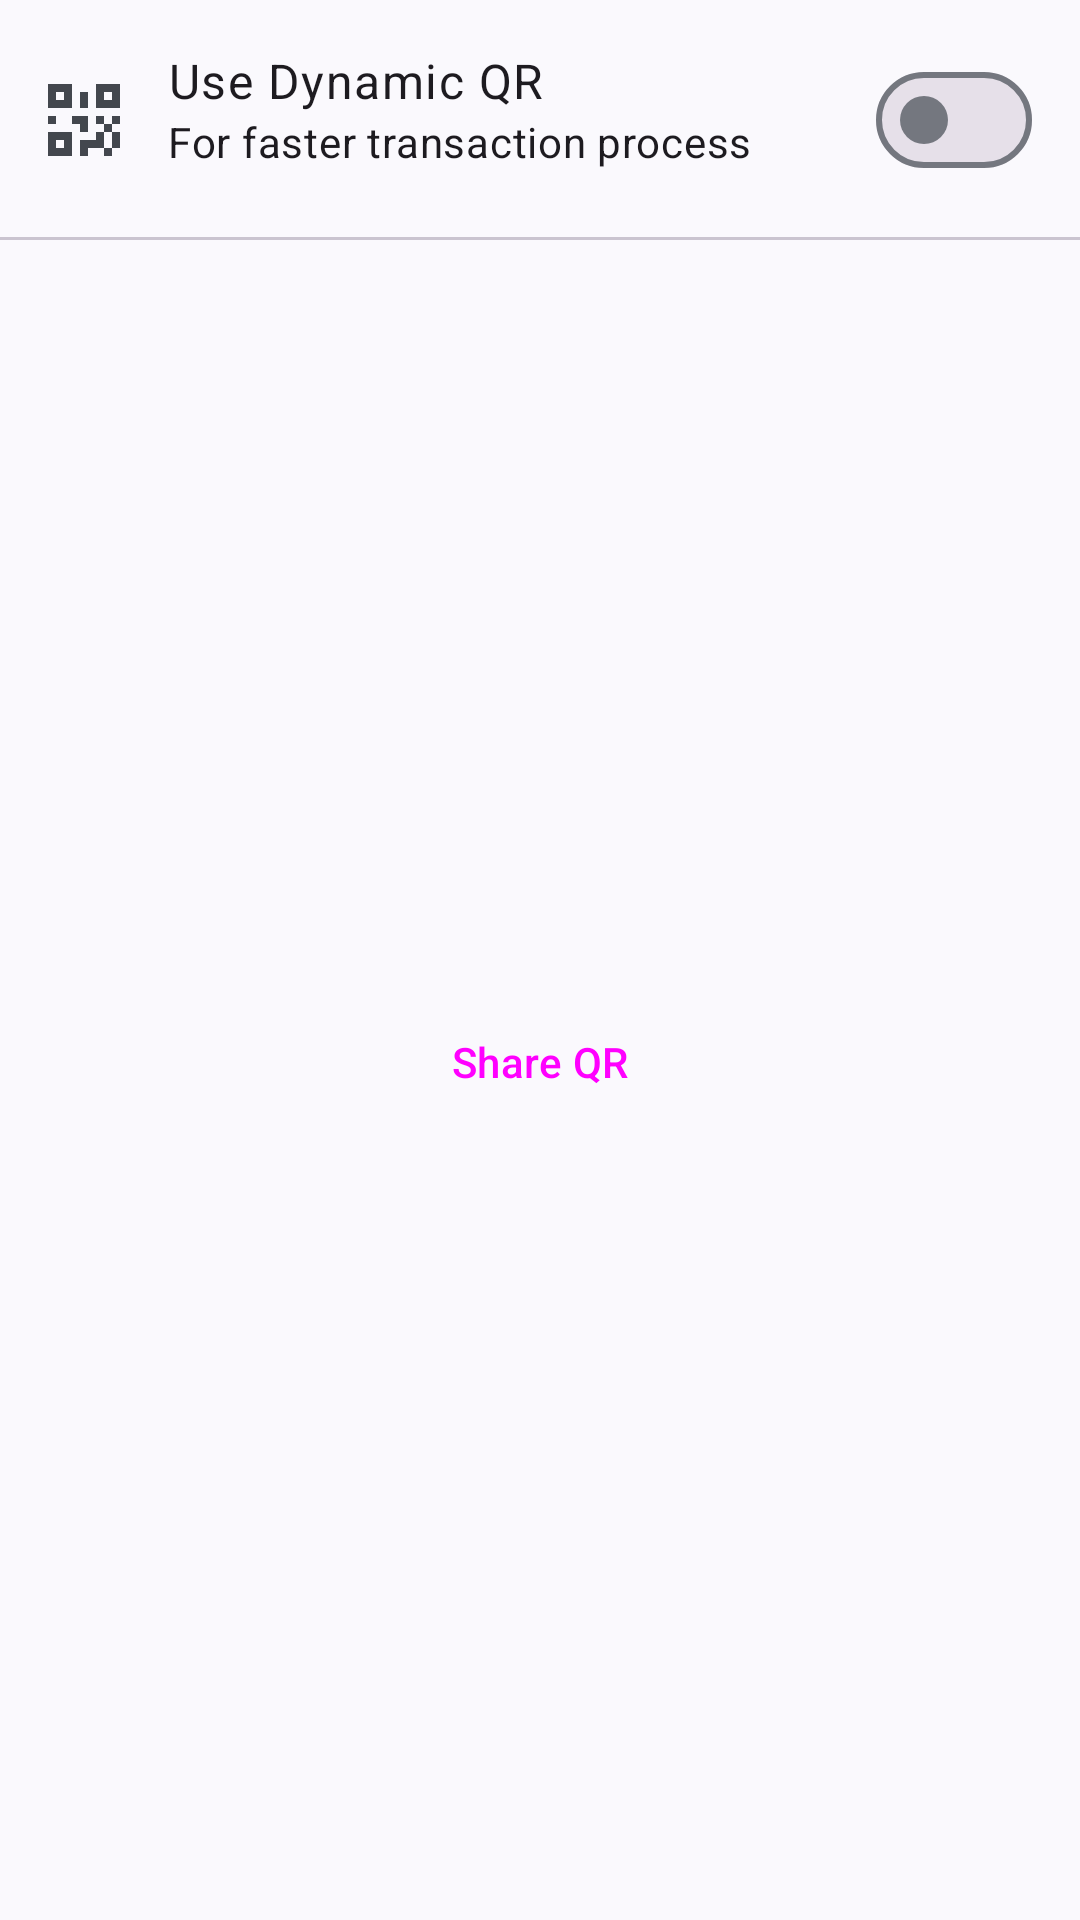

Write the Android layout XML for this screen, with the resource values it uses.
<!-- AndroidManifest.xml: application theme Theme.BISAMerchant -->
<!-- res/layout/fragment_payment.xml -->
<?xml version="1.0" encoding="utf-8"?>
<FrameLayout xmlns:android="http://schemas.android.com/apk/res/android"
    xmlns:app="http://schemas.android.com/apk/res-auto"
    xmlns:tools="http://schemas.android.com/tools"
    android:id="@+id/payment_container"
    android:layout_width="match_parent"
    android:layout_height="match_parent"
    android:background="@color/md_theme_light_surface"
    tools:context=".ui.home.payment.PaymentFragment">

    <ScrollView
        android:layout_width="match_parent"
        android:layout_height="match_parent">

        <androidx.constraintlayout.widget.ConstraintLayout
            android:layout_width="match_parent"
            android:layout_height="wrap_content">

            <RelativeLayout
                android:id="@+id/switch_qr_container"
                android:layout_width="match_parent"
                android:layout_height="wrap_content"
                android:background="@drawable/border_bottom"
                android:padding="16dp"
                app:layout_constraintEnd_toEndOf="parent"
                app:layout_constraintStart_toStartOf="parent"
                app:layout_constraintTop_toTopOf="parent">

                <ImageView
                    android:id="@+id/iv_ic_qr"
                    android:layout_width="wrap_content"
                    android:layout_height="wrap_content"
                    android:layout_centerVertical="true"
                    android:layout_marginEnd="16dp"
                    android:contentDescription="@string/icon_qr"
                    android:src="@drawable/ic_payment_24" />

                <TextView
                    android:id="@+id/tv_qr_dynamic"
                    android:layout_width="wrap_content"
                    android:layout_height="wrap_content"
                    android:layout_alignParentTop="true"
                    android:layout_toEndOf="@id/iv_ic_qr"
                    android:text="@string/qr_title_text"
                    android:textAppearance="@style/TextAppearance.Material3.BodyLarge" />

                <TextView
                    android:id="@+id/tv_qr_dynamic_label"
                    android:layout_width="wrap_content"
                    android:layout_height="wrap_content"
                    android:layout_below="@id/tv_qr_dynamic"
                    android:layout_toEndOf="@id/iv_ic_qr"
                    android:text="@string/qr_label_text"
                    android:textAppearance="@style/TextAppearance.Material3.BodyMedium" />

                <com.google.android.material.materialswitch.MaterialSwitch
                    android:id="@+id/switch_qr"
                    android:layout_width="wrap_content"
                    android:layout_height="wrap_content"
                    android:layout_alignParentEnd="true"
                    android:checked="false" />
            </RelativeLayout>

            <com.google.android.material.textfield.TextInputLayout
                android:id="@+id/ed_payment_amount_layout"
                android:layout_width="match_parent"
                android:layout_height="wrap_content"
                android:layout_margin="16dp"
                android:hint="@string/amount"
                android:visibility="gone"
                app:endIconMode="clear_text"
                app:errorEnabled="true"
                app:helperText="@string/enter_amount"
                app:helperTextEnabled="true"
                app:layout_constraintTop_toBottomOf="@id/switch_qr_container"
                app:startIconDrawable="@drawable/ic_rupiah_24">

                <com.google.android.material.textfield.TextInputEditText
                    android:id="@+id/ed_payment_amount"
                    android:layout_width="match_parent"
                    android:layout_height="wrap_content"
                    android:inputType="number"
                    android:singleLine="true" />
            </com.google.android.material.textfield.TextInputLayout>

            <ImageView
                android:id="@+id/iv_dynamic_qr"
                android:layout_width="210dp"
                android:layout_height="210dp"
                android:layout_margin="16dp"
                android:contentDescription="@string/qr_image"
                android:visibility="gone"
                app:layout_constraintEnd_toEndOf="parent"
                app:layout_constraintStart_toStartOf="parent"
                app:layout_constraintTop_toBottomOf="@id/ed_payment_amount_layout" />

            <ImageView
                android:id="@+id/iv_static_qr"
                android:layout_width="210dp"
                android:layout_height="210dp"
                android:layout_margin="16dp"
                android:contentDescription="@string/qr_image"
                app:layout_constraintEnd_toEndOf="parent"
                app:layout_constraintStart_toStartOf="parent"
                app:layout_constraintTop_toBottomOf="@id/switch_qr_container" />

            <Button
                android:id="@+id/btn_share_qr"
                style="@style/Widget.Material3.Button"
                android:layout_width="0dp"
                android:layout_height="wrap_content"
                android:layout_marginHorizontal="16dp"
                android:layout_marginVertical="24dp"
                android:text="@string/share_qr"
                app:layout_constraintBottom_toBottomOf="parent"
                app:layout_constraintEnd_toEndOf="parent"
                app:layout_constraintStart_toStartOf="parent"
                app:layout_constraintTop_toBottomOf="@id/iv_static_qr" />

            <Button
                android:id="@+id/btn_scan_qr"
                style="@style/Widget.Material3.Button.OutlinedButton"
                android:layout_width="0dp"
                android:layout_height="wrap_content"
                android:layout_margin="16dp"
                android:text="@string/scan_qr_customer"
                android:visibility="gone"
                app:layout_constraintEnd_toStartOf="@id/guideline_vertical"
                app:layout_constraintStart_toStartOf="parent"
                app:layout_constraintTop_toBottomOf="@id/iv_dynamic_qr" />

            <Button
                android:id="@+id/btn_create_qr"
                style="@style/Widget.Material3.Button"
                android:layout_width="0dp"
                android:layout_height="wrap_content"
                android:layout_margin="16dp"
                android:text="@string/create_qr"
                android:visibility="gone"
                app:layout_constraintEnd_toEndOf="parent"
                app:layout_constraintStart_toEndOf="@id/guideline_vertical"
                app:layout_constraintTop_toBottomOf="@id/iv_dynamic_qr" />

            <Button
                android:id="@+id/btn_share_qr_dynamic"
                style="@style/Widget.Material3.Button.OutlinedButton"
                android:layout_width="0dp"
                android:layout_height="wrap_content"
                android:layout_marginHorizontal="16dp"
                android:text="@string/share_qr"
                android:visibility="gone"
                app:layout_constraintEnd_toEndOf="parent"
                app:layout_constraintStart_toStartOf="parent"
                app:layout_constraintTop_toBottomOf="@id/btn_create_qr" />

            <androidx.constraintlayout.widget.Guideline
                android:id="@+id/guideline_vertical"
                android:layout_width="wrap_content"
                android:layout_height="wrap_content"
                android:orientation="vertical"
                app:layout_constraintEnd_toEndOf="parent"
                app:layout_constraintGuide_percent="0.5"
                app:layout_constraintStart_toStartOf="parent" />

            <ProgressBar
                android:id="@+id/progress_bar"
                style="?android:attr/progressBarStyle"
                android:layout_width="wrap_content"
                android:layout_height="wrap_content"
                android:visibility="gone"
                app:layout_constraintBottom_toBottomOf="parent"
                app:layout_constraintEnd_toEndOf="parent"
                app:layout_constraintStart_toStartOf="parent"
                app:layout_constraintTop_toTopOf="parent"
                tools:visibility="visible" />
        </androidx.constraintlayout.widget.ConstraintLayout>

    </ScrollView>


</FrameLayout>
<!-- resources referenced by this layout -->
<resources>
  <color name="md_theme_light_surface">#FAF9FD</color>
  <!-- drawable border_bottom (drawable) -->
  <?xml version="1.0" encoding="utf-8"?>
  <layer-list xmlns:android="http://schemas.android.com/apk/res/android" >
  
      <item
          android:left="-1dp"
          android:right="-1dp"
          android:top="-1dp">
          <shape android:shape="rectangle" >
              <solid android:color="@color/md_theme_light_surface" />
  
              <stroke
                  android:width="1dp"
                  android:color="?attr/colorOutlineVariant" />
          </shape>
      </item>
  
  </layer-list>
  <!-- drawable ic_payment_24 (drawable) -->
  <vector xmlns:android="http://schemas.android.com/apk/res/android"
      android:width="24dp"
      android:height="24dp"
      android:viewportWidth="24"
      android:viewportHeight="24">
    <path
        android:pathData="M0,10.667H2.667V13.333H0V10.667ZM10.667,2.667H13.333V8H10.667V2.667ZM8,10.667H13.333V16H10.667V13.333H8V10.667ZM16,10.667H18.667V13.333H21.333V10.667H24V13.333H21.333V16H24V21.333H21.333V24H18.667V21.333H13.333V24H10.667V18.667H16V16H18.667V13.333H16V10.667ZM21.333,21.333V16H18.667V21.333H21.333ZM16,0H24V8H16V0ZM18.667,2.667V5.333H21.333V2.667H18.667ZM0,0H8V8H0V0ZM2.667,2.667V5.333H5.333V2.667H2.667ZM0,16H8V24H0V16ZM2.667,18.667V21.333H5.333V18.667H2.667Z"
        android:fillColor="#43474E"/>
  </vector>
  <string name="amount">Amount</string>
  <string name="create_qr">Create QR</string>
  <string name="enter_amount">Enter Amount</string>
  <string name="icon_qr">Icon QR</string>
  <string name="qr_image">QR Image</string>
  <string name="qr_label_text">For faster transaction process</string>
  <string name="qr_title_text">Use Dynamic QR</string>
  <string name="scan_qr_customer">Scan QR</string>
  <string name="share_qr">Share QR</string>
  <style name="Theme.BISAMerchant" parent="Base.Theme.BISAMerchant" />
  <color name="md_theme_light_primary">#1D5FA6</color>
  <color name="md_theme_light_onPrimary">#FFFFFF</color>
  <color name="md_theme_light_primaryContainer">#D4E3FF</color>
  <color name="md_theme_light_onPrimaryContainer">#001C3A</color>
  <color name="md_theme_light_secondary">#205FA6</color>
  <color name="md_theme_light_onSecondary">#FFFFFF</color>
  <color name="md_theme_light_secondaryContainer">#D5E3FF</color>
  <color name="md_theme_light_onSecondaryContainer">#001C3B</color>
  <color name="md_theme_light_tertiary">#6D5676</color>
  <color name="md_theme_light_tertiaryContainer">#F7D9FF</color>
  <color name="md_theme_light_onTertiary">#FFFFFF</color>
  <color name="md_theme_light_onTertiaryContainer">#271430</color>
  <color name="md_theme_light_error">#BA1A1A</color>
  <color name="md_theme_light_errorContainer">#FFDAD6</color>
  <color name="md_theme_light_onError">#FFFFFF</color>
  <color name="md_theme_light_onErrorContainer">#410002</color>
  <color name="md_theme_light_background">#FDFCFF</color>
  <color name="md_theme_light_onBackground">#1A1C1E</color>
  <color name="md_theme_light_outline">#74777F</color>
  <color name="md_theme_light_inverseOnSurface">#F1F0F4</color>
  <color name="md_theme_light_inverseSurface">#2F3033</color>
  <color name="md_theme_light_onSurface">#1A1C1E</color>
  <color name="md_theme_light_surfaceVariant">#E0E2EC</color>
  <color name="md_theme_light_onSurfaceVariant">#43474E</color>
  <color name="md_theme_light_inversePrimary">#A5C8FF</color>
</resources>
